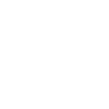
t = 0.00 s
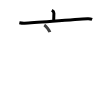
t = 2.75 s
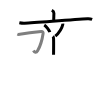
t = 5.50 s
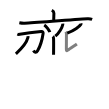
t = 8.50 s
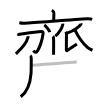
t = 11.25 s
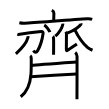
t = 14.00 s

The animated SVG that drew these frames (rendered in a browser with its animation timeline set to each time). Animation: 14 SMIL elements (animate=14); one cycle of 14.00 s.

<svg width="109px" height="109px" viewBox="0 0 px 109px" xmlns="http://www.w3.org/2000/svg" xmlns:xlink="http://www.w3.org/1999/xlink" xml:space="preserve" version="1.1"  baseProfile="full">
<path d="M51.82,10.25c0.78,0.42,2.07,2.05,2.07,2.89c0,3.09-0.25,4.5-0.1,7.12" style="fill:none;stroke:black;stroke-width:3;opacity:0">
  <animate attributeType="CSS" attributeName="opacity" from="0" to="1" begin="0s" dur="1s" repeatCount="0" fill="freeze" />
</path>
<path d="M19.33,22.69c1.73,0.34,3.25,0.59,5.25,0.48c12.16-0.67,49.16-3.68,62.99-4.38c2.03-0.1,3.07,0.04,4.59,0.61" style="fill:none;stroke:black;stroke-width:3;opacity:0">
  <animate attributeType="CSS" attributeName="opacity" from="0" to="1" begin="1s" dur="1s" repeatCount="0" fill="freeze" />
</path>
<path d="M44.27,25.08c1.96,1.26,5.05,5.18,5.54,7.13" style="fill:none;stroke:black;stroke-width:3;opacity:0">
  <animate attributeType="CSS" attributeName="opacity" from="0" to="1" begin="2s" dur="1s" repeatCount="0" fill="freeze" />
</path>
<path d="M62.78,23.64c0.02,0.3,0.04,0.76-0.04,1.19c-0.51,2.51-3.43,8.01-7.43,11.38" style="fill:none;stroke:black;stroke-width:3;opacity:0">
  <animate attributeType="CSS" attributeName="opacity" from="0" to="1" begin="3s" dur="1s" repeatCount="0" fill="freeze" />
</path>
<path d="M52.81,36.33c0.42,0.4,0.72,0.86,0.76,2.17c0.17,6.28-0.01,14.11-0.01,16.25" style="fill:none;stroke:black;stroke-width:3;opacity:0">
  <animate attributeType="CSS" attributeName="opacity" from="0" to="1" begin="4s" dur="1s" repeatCount="0" fill="freeze" />
</path>
<path d="M17.35,34.19c0.6,0.24,1.9,0.21,2.43,0.13c4.31-0.68,19.02-2.49,21.41-2.74c1.56-0.16,2.06,0.74,1.9,1.87c-0.9,6.3-2.76,12.55-5.49,17.34c-1.43,2.51-3.1,1.71-4.15-0.24" style="fill:none;stroke:black;stroke-width:3;opacity:0">
  <animate attributeType="CSS" attributeName="opacity" from="0" to="1" begin="5s" dur="1s" repeatCount="0" fill="freeze" />
</path>
<path d="M27.97,36.02c0.03,0.42,0.08,1.08-0.07,1.68c-1.13,4.43-5.91,10.68-12.01,16.06" style="fill:none;stroke:black;stroke-width:3;opacity:0">
  <animate attributeType="CSS" attributeName="opacity" from="0" to="1" begin="6s" dur="1s" repeatCount="0" fill="freeze" />
</path>
<path d="M80.96,23.39c0.04,0.22,0.08,0.56-0.07,0.87c-0.88,1.84-6.72,6.35-13.61,8.83" style="fill:none;stroke:black;stroke-width:3;opacity:0">
  <animate attributeType="CSS" attributeName="opacity" from="0" to="1" begin="7s" dur="1s" repeatCount="0" fill="freeze" />
</path>
<path d="M65.75,31.77c0.41,0.61,0.71,1.43,0.71,2.34c0,0.92-0.1,13.82-0.1,15.25c0,1.43,0.1,1.83,1.42,0.81c1.32-1.02,8.29-5.56,9.1-6.17" style="fill:none;stroke:black;stroke-width:3;opacity:0">
  <animate attributeType="CSS" attributeName="opacity" from="0" to="1" begin="8s" dur="1s" repeatCount="0" fill="freeze" />
</path>
<path d="M75.12,30.36c2.38,4.89,6.63,11.89,12.31,17.08c1.37,1.25,3.27,2.07,5.06,2.81" style="fill:none;stroke:black;stroke-width:3;opacity:0">
  <animate attributeType="CSS" attributeName="opacity" from="0" to="1" begin="9s" dur="1s" repeatCount="0" fill="freeze" />
</path>
<path d="M30.18,55.82c0.79,0.56,1.07,1.98,1.07,2.59c0,3.29-0.15,13.84-0.24,15.11c-0.52,7.23-2.52,17.06-10.29,23.19" style="fill:none;stroke:black;stroke-width:3;opacity:0">
  <animate attributeType="CSS" attributeName="opacity" from="0" to="1" begin="10s" dur="1s" repeatCount="0" fill="freeze" />
</path>
<path d="M31.8,65.32c4.95-0.57,41.45-3.07,44.95-3.32" style="fill:none;stroke:black;stroke-width:3;opacity:0">
  <animate attributeType="CSS" attributeName="opacity" from="0" to="1" begin="11s" dur="1s" repeatCount="0" fill="freeze" />
</path>
<path d="M30.79,76.63c4.46-0.13,39.96-2.38,45.92-2.59" style="fill:none;stroke:black;stroke-width:3;opacity:0">
  <animate attributeType="CSS" attributeName="opacity" from="0" to="1" begin="12s" dur="1s" repeatCount="0" fill="freeze" />
</path>
<path d="M75.22,52.51c0.69,0.56,1.83,2.71,1.83,3.83c0,4.4-0.02,39.65-0.09,42.8" style="fill:none;stroke:black;stroke-width:3;opacity:0">
  <animate attributeType="CSS" attributeName="opacity" from="0" to="1" begin="13s" dur="1s" repeatCount="0" fill="freeze" />
</path>
</svg>
